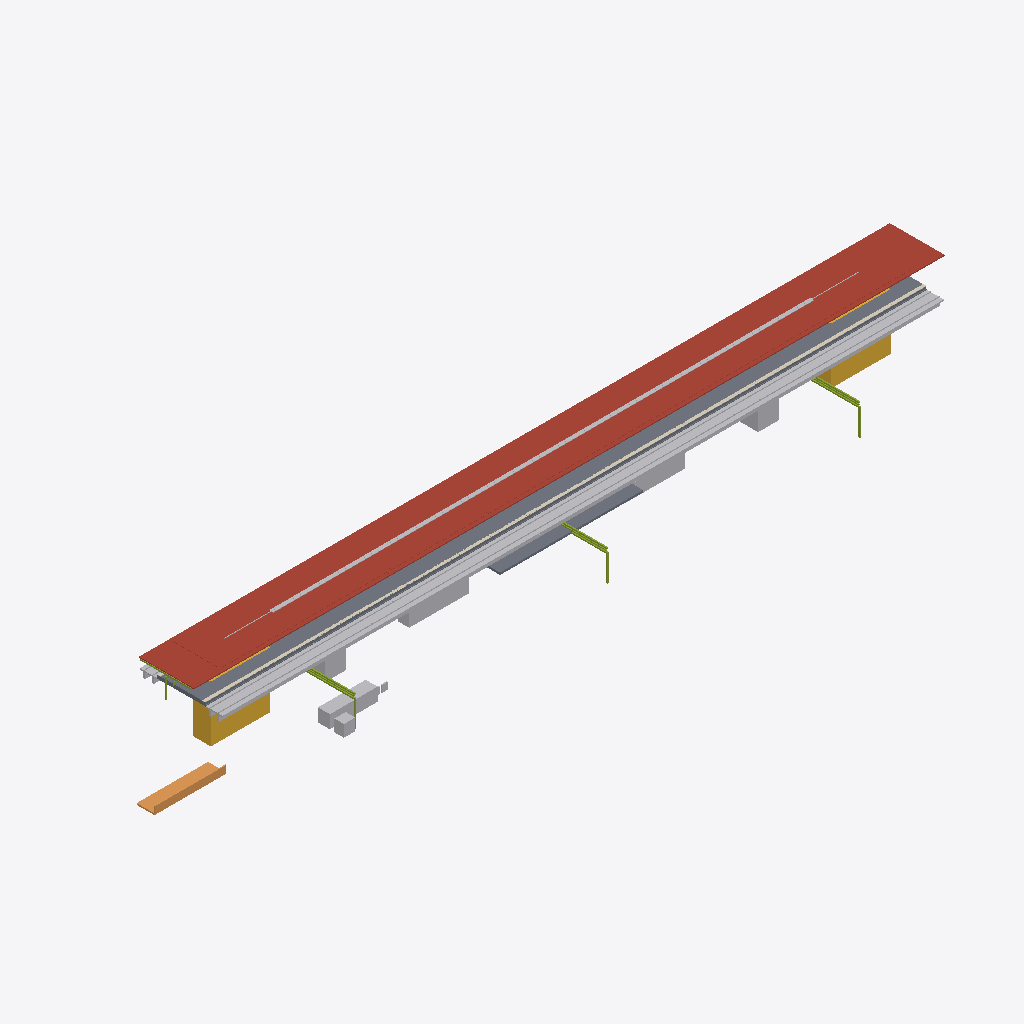
Isometric view of an IFC building model (IFC-SPF (STEP), schema IFC4X3, length unit metre), seen from the south-west, elements coloured by IFC class: 8 other elements (light grey), 4 slabs (grey), 2 roofs (red-brown), 2 members (olive), 1 stair (yellow), 1 covering (cream), 1 ramp (orange).
Extent 134.8 m × 24.4 m × 13.4 m (x, y, z). Elements (33): 4 IfcSlab, 3 IfcElectricDistributionBoard, 3 IfcTransportElement, 2 IfcBuildingElementProxy, 2 IfcCableCarrierSegment, 2 IfcCommunicationsAppliance, 2 IfcDiscreteAccessory, 2 IfcMember, 2 IfcRoof, 1 IfcAlarm, 1 IfcAudioVisualAppliance, 1 IfcCovering.

HEADER;
FILE_DESCRIPTION(('ViewDefinition [CoordinationView]'),'2;1');
FILE_NAME('station-variant-005.ifc','2026-08-30T00:00:00+00:00',('OpenSourceRail'),('OpenSourceRail'),'IfcOpenShell 0.8.5','OpenSourceRail deterministic station IFC exporte','design-reference / not for construction');
FILE_SCHEMA(('IFC4X3'));
ENDSEC;
DATA;
#1=IFCPROJECT('1rrc1slHHHSPxgtp8aZ4VY',$,'OSR variant-005 station coordination',$,$,$,$,(#14),#9);
#2=IFCSITE('0F9tfqivnIgf8tws_I8W9c',$,'variant-005 station site',$,$,#18,$,$,.ELEMENT.,$,$,$,$,$);
#3=IFCBUILDING('0QiXPzEmTKWO2lhT7932dH',$,'variant-005 station',$,$,#21,$,$,.ELEMENT.,$,$,$);
#1497=IFCROOF('2VnriFlH9LygpIzIZoNP4p',$,'factory-bonded solar roof sandwich panel with MC4 leads','one 6 m × 9.2 m panel per canopy bay','OSR station product item',#1516,#1513,'STN-CNP-P030',$);
#2325=IFCROOF('3geHt8OJ9NJuaXISAt9mDG',$,'8.5 m × 22 m factory-bonded auxiliary solar-roof bay module','ceil(1640.8 m2 required / 187 m2 module)','OSR station product item',#2344,#2341,'STN-CNP-P050',$);
#2211=IFCTRACKELEMENT('07e5k1c$TTAfWaVrifNKQ5',$,'station track-deck and running-rail interface','one track-deck/rail interface per boarding-face track, separate from ordinary running spans','OSR station product item',#2278,#2275,'STN-CIV-P060',$);
#87=IFCSLAB('0am8lMgzXKXQtpUV7RqCmr',$,'precast reinforced-concrete elevated platform L-unit','ceil(121 m / 3 m) × 2 elevated boarding-face strips','OSR station product item',#106,#103,'STN-CIV-P010',$);
#2997=IFCSTAIR('1W_NhtbtbKQgQvzeRmLRgx',$,'installed staircase','equipment identities and served levels from shared layout','OSR station product item',#3016,#3013,'STN-ACC-P050',$);
#213=IFCCOVERING('2oV5foncDH085M8OmnO8h5',$,'platform coping, tactile strip, warning line, and edge-marker kit','full boarding edge length','OSR station product item',#244,#241,'STN-PLT-P010',$);
#2751=IFCDISTRIBUTIONELEMENT('0QUkq1SQ9S5RtONLIH7Hw_',$,'auxiliary-canopy gutter, downpipe, lightning, maintenance-access, and edge-protection kit','one coordinated drainage, lightning, and safe-access kit per roof bay','OSR station product item',#2776,#2773,'STN-CNP-P090');
#3101=IFCSLAB('2TLkXSnLbMRvYCRO8ZeHMV',$,'pedestrian overbridge/concourse structural and enclosure kit','configured access-bridge count','OSR station product item',#3114,#3111,'STN-ACC-P030',$);
#2961=IFCTRANSPORTELEMENT('1se3XddLvUv9y$g$pw2cVg',$,'installed escalator','equipment identities and served levels from shared layout','OSR station product item',#2980,#2977,'STN-ACC-P040',$);
#2175=IFCRAMP('1A0In$NGPQMgWOVM6eVL4b',$,'direct/protected pedestrian approach, kerb, ramp, and boundary kit','elevated-island-concourse','OSR station product item',#2194,#2191,'STN-ACC-P010',$);
#1887=IFCTRANSPORTELEMENT('2aTLs4ukTU_hEti$Ue2x0m',$,'fare gate, accessible gate, and validator equipment kit','RFC 0010 gate lanes; halt uses two open-platform validators','OSR station product item',#1948,#1945,'STN-PAX-P040',$);
#2361=IFCMEMBER('102X0i_ObRV8z3slo2gNp4',$,'22 m S355 transverse Warren-truss frame with two HSS 200 columns','N + 1 shared transverse frames for N adjacent auxiliary roof modules','OSR station product item',#2602,#2599,'STN-CNP-P060',$);
#123=IFCSLAB('0xbJTHoLbIAvduA1vEpp9N',$,'platform sub-base, levelling pad, grout, and closure-pour kit','one placement and closure kit per configured platform','OSR station product item',#136,#133,'STN-CIV-P020',$);
#2925=IFCTRANSPORTELEMENT('0kfSNFF$bJFvXLOBKGbTlJ',$,'installed passenger lift','lift identities and served levels from shared layout','OSR station product item',#2944,#2941,'STN-ACC-P020',$);
#1533=IFCCABLECARRIERSEGMENT('0zFb30REDPSAvGMQpsyyZ$',$,'platform-canopy PV string, combiner, isolation, bonding, and downlink kit','one controlled DC string and isolation package per platform canopy','OSR station product item',#1552,#1549,'STN-CNP-P040',$);
#1965=IFCBUILDINGELEMENTPROXY('2DBjVnrOPHEvA1$MdE117H',$,'ticket-vending machine equipment kit','RFC 0010 TVM count; zero at halt','OSR station product item',#1996,#1993,'STN-PAX-P050',$);
#261=IFCMEMBER('2XfIe1MKHJZeytftg6K1A3',$,'6 m galvanised HEA portal-frame steel kit','canopy bay count × configured platform count','OSR station product item',#664,#661,'STN-CNP-P010',$);
#2295=IFCSLAB('1KXLsiU5vMSf7PLic$DpWW',$,'island centre deck infill between edge L-unit strips','island width minus two 3 m edge strips, times platform length and count','OSR station product item',#2308,#2305,'STN-CIV-P050',$);
#153=IFCPIPESEGMENT('0uGXF7EeTIbAAHQJcVvgQp',$,'platform and track drainage channel, pipe, catch-pit, and outlet kit','platform length × configured platform count','OSR station product item',#196,#193,'STN-CIV-P030',$);
ENDSEC;
